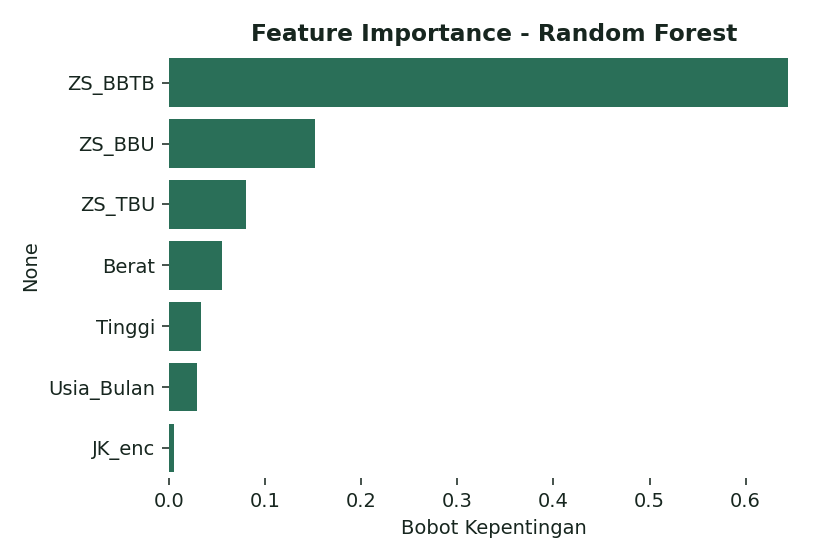

The table this chart was drawn from, first rows:
, 0
ZS_BBTB, 0.6441
ZS_BBU, 0.1523
ZS_TBU, 0.07984
Berat, 0.05557
Tinggi, 0.03386
Usia_Bulan, 0.02914
JK_enc, 0.005143
